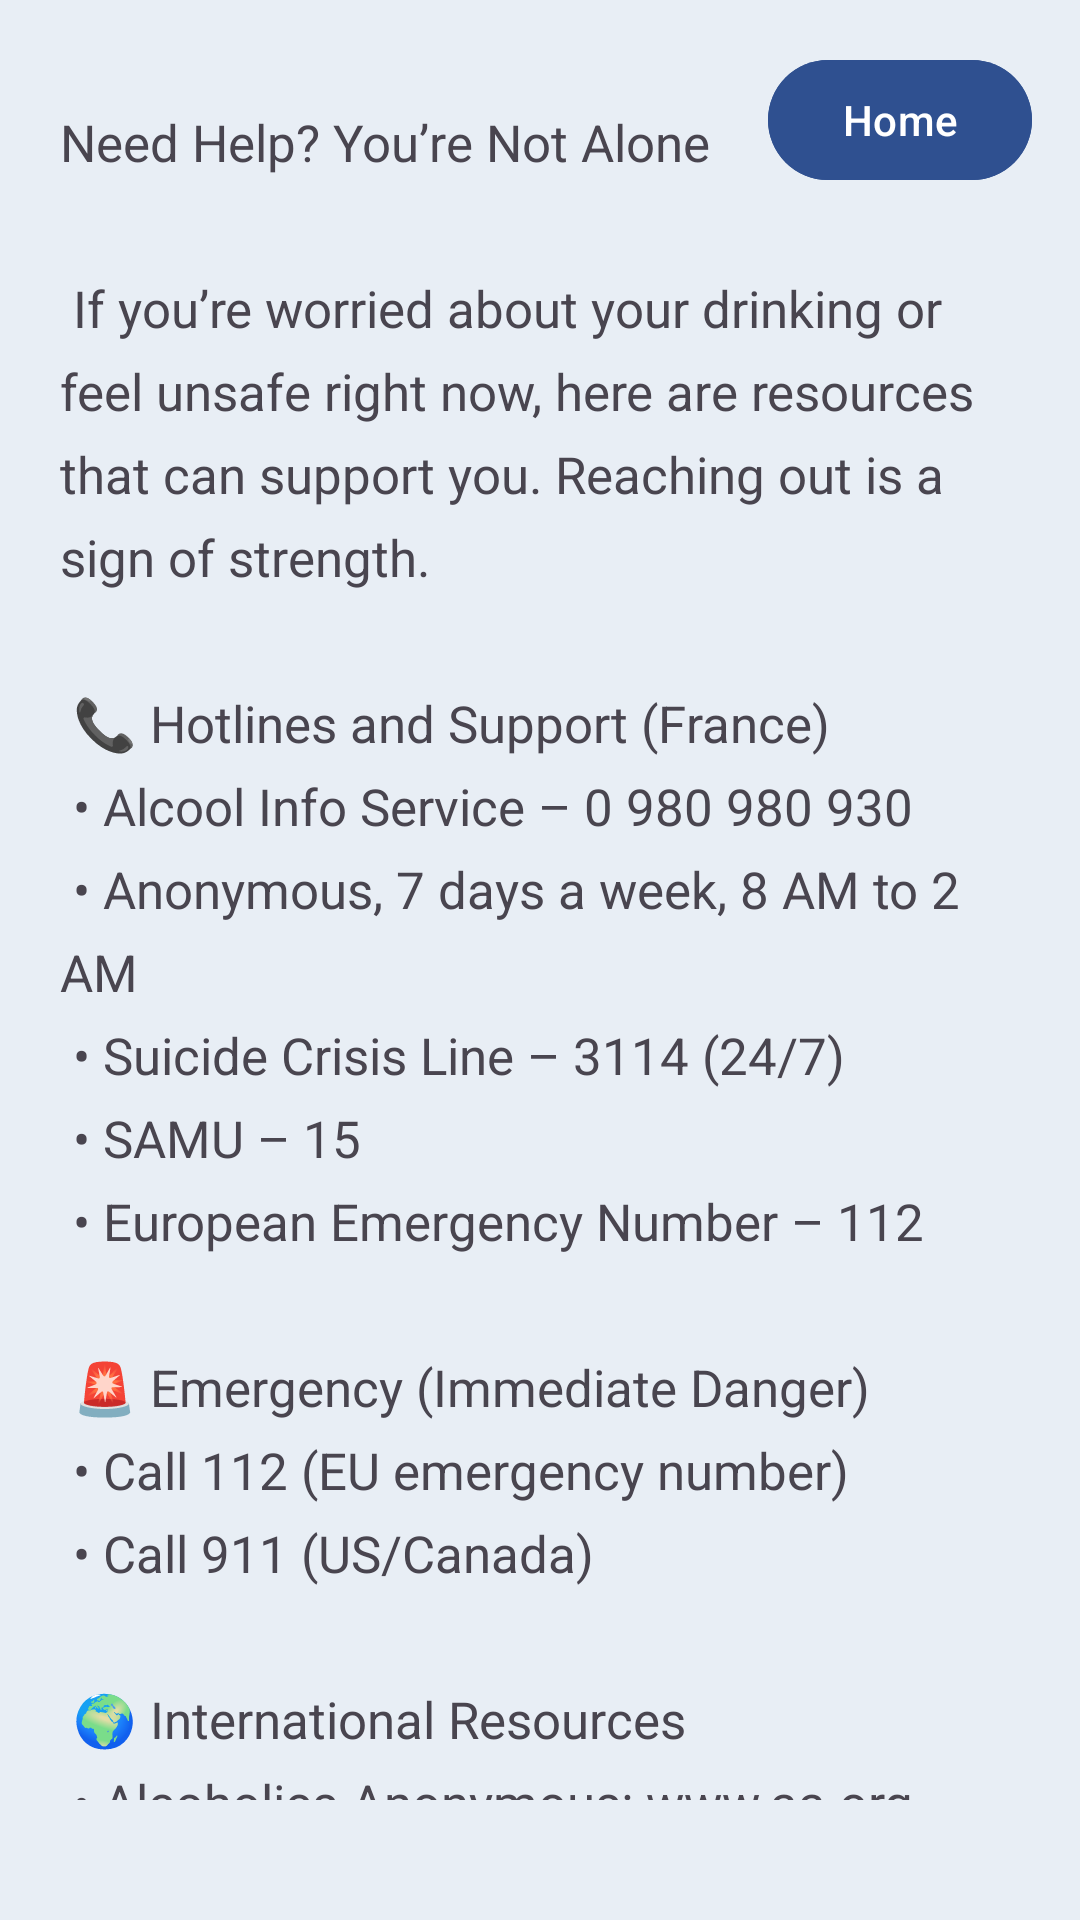

The Android layout XML behind this screen, and the referenced resources:
<!-- AndroidManifest.xml: application theme Theme.SafeSip -->
<!-- res/layout/activity_more_info.xml -->
<?xml version="1.0" encoding="utf-8"?>
<androidx.constraintlayout.widget.ConstraintLayout xmlns:android="http://schemas.android.com/apk/res/android"
    xmlns:app="http://schemas.android.com/apk/res-auto"
    xmlns:tools="http://schemas.android.com/tools"
    android:id="@+id/main"
    android:layout_width="match_parent"
    android:layout_height="match_parent"
    android:background="#E8EEF5"
    tools:context=".MoreInfoActivity">

    <LinearLayout
        android:id="@+id/linearLayout2"
        android:layout_width="match_parent"
        android:layout_height="match_parent"
        android:gravity="center"
        android:orientation="vertical"
        app:layout_constraintBottom_toBottomOf="parent"
        app:layout_constraintEnd_toEndOf="parent"
        app:layout_constraintStart_toStartOf="parent"
        app:layout_constraintTop_toTopOf="parent">

        <TextView
            android:id="@+id/help_text"
            android:layout_width="wrap_content"
            android:layout_height="wrap_content"
            android:layout_marginTop="16dp"
            android:layout_marginBottom="20dp"
            android:lineSpacingExtra="8sp"
            android:paddingHorizontal="20sp"
            android:paddingVertical="20sp"
            android:text="@string/help_info"
            android:textSize="17dp" />

        <LinearLayout
            android:layout_width="match_parent"
            android:layout_height="match_parent"
            android:gravity="center"
            android:orientation="horizontal">

            <com.google.android.material.button.MaterialButton
                android:id="@+id/emergency"
                android:layout_width="wrap_content"
                android:layout_height="wrap_content"
                android:layout_marginHorizontal="20sp"
                android:backgroundTint="#2F5090"
                android:text="Call 112 🆘" />

            <com.google.android.material.button.MaterialButton
                android:id="@+id/open_help"
                android:layout_width="wrap_content"
                android:layout_height="wrap_content"
                android:layout_marginHorizontal="20sp"
                android:backgroundTint="#2F5090"
                android:text="Help and other ressources 🌐" />
        </LinearLayout>


    </LinearLayout>

    <com.google.android.material.button.MaterialButton
        android:id="@+id/backButton"
        android:layout_width="88sp"
        android:layout_height="48sp"
        android:layout_margin="16sp"
        android:layout_marginBottom="20sp"
        android:backgroundTint="#2F5090"
        android:onClick="onClickBack"
        android:text="Home"
        app:layout_constraintBottom_toTopOf="@+id/ThankYouTextView"
        app:layout_constraintEnd_toEndOf="parent"
        app:layout_constraintTop_toTopOf="parent"
        tools:ignore="UnknownIdInLayout" />


</androidx.constraintlayout.widget.ConstraintLayout>
<!-- resources referenced by this layout -->
<resources>
  <string name="help_info">
      Need Help? You’re Not Alone \n\n
  
      If you’re worried about your drinking or feel unsafe right now, here are resources that can support you. Reaching out is a sign of strength.\n\n
  
     📞 Hotlines and Support (France)\n
      • Alcool Info Service – 0 980 980 930\n
      • Anonymous, 7 days a week, 8 AM to 2 AM\n
      • Suicide Crisis Line – 3114 (24/7)\n
      • SAMU – 15\n
      • European Emergency Number – 112\n\n
  
      🚨 Emergency (Immediate Danger)\n
      • Call 112 (EU emergency number)\n
      • Call 911 (US/Canada)\n\n
  
  
      🌍 International Resources\n
      • Alcoholics Anonymous: www.aa.org\n
      • SAMHSA Hotline: +1-800-662-HELP\n
      • Crisis Text Line: Text “HELLO” to 741741
  </string>
  <style name="Theme.SafeSip" parent="Base.Theme.SafeSip" />
  <style name="Base.Theme.SafeSip" parent="Theme.Material3.DayNight.NoActionBar">
          
          
      </style>
</resources>
